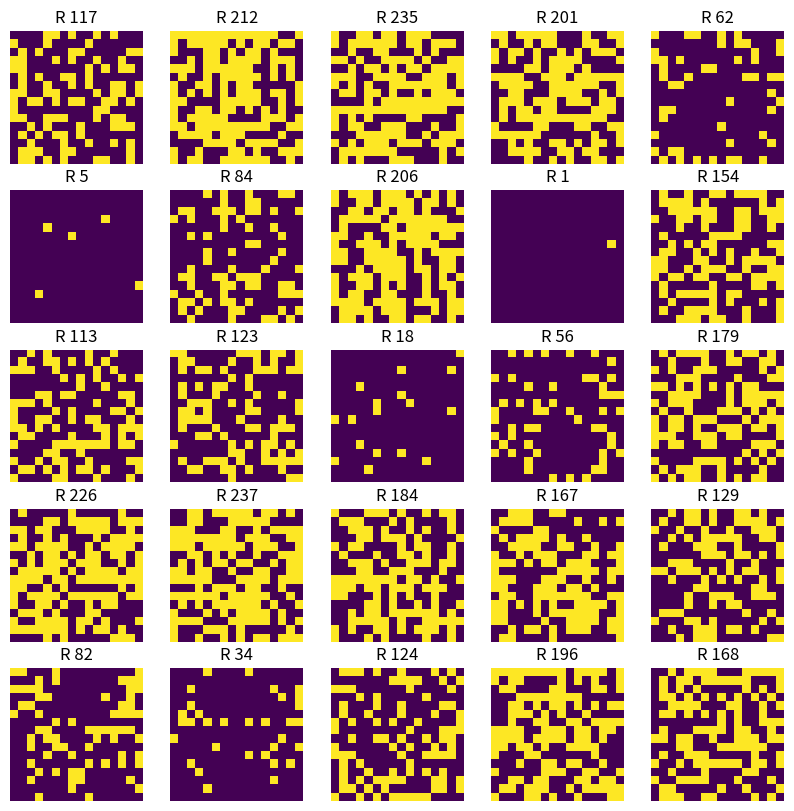

Write the Python code that produced this figure.
#영상입력 수치예측 모델 레시피1

#영상을 입력해서 수치를 예측하는 모델들에 대해서 알아보겠다.
#간단한 테스트를 위해 수치예측을 위한 영상 데이터셋 생성을 해보고, 다층퍼셉트론 및 컨볼루션 신경망 모델을 구성 및 학습 시켜보겠다.
#이 모델은 고정된 지역에서 촬영된 영상으로부터 복잡도, 밀도 등을 수치화하는 문제를 풀 수 있다.
#아래 문제들에 활용 기대 해보자.
#   - CCTV 등 촬영 영상으로부터 미세먼지 지수 예측
#   - 위성영상으로부터 녹조, 적조 등의 지수 예측
#   - 태양광 패널의 먼지가 쌓여있는 정도 예측

#데이터셋 준비
#너비가 16, 높이가 16이고, 픽셀값을 0과 1을 가지는 영상을 만들어보겠다.
#임의의 값이 주어지면, 그 값만큼 반복하여 영상 내에 1인 픽셀을 찍었다.
#여기서 임의의 값이 라벨값으로 지정했다.
import numpy as np

width = 16
height = 16

def generate_dataset(samples):

    ds_x = []
    ds_y = []
    
    for it in range(samples):
        
        num_pt = np.random.randint(0, width * height)
        img = generate_image(num_pt)
        
        ds_y.append(num_pt)
        ds_x.append(img)
    
    return np.array(ds_x), np.array(ds_y).reshape(samples, 1)
    
def generate_image(points):
    
    img = np.zeros((width, height))
    pts = np.random.random((points, 2))
    
    for ipt in pts:
        img[int(ipt[0] * width), int(ipt[1] * height)] = 1
    
    return img.reshape(width, height, 1)

#만든 데이터셋 일부를 가시화 해보겠다.
import matplotlib.pyplot as plt

x_train, y_train = generate_dataset(1500)

plt_row = 5
plt_col = 5

plt.rcParams["figure.figsize"] = (10,10)

f, axarr = plt.subplots(plt_row, plt_col)

for i in range(plt_row*plt_col):
    sub_plt = axarr[i//plt_row, i%plt_col]
    sub_plt.axis('off')
    sub_plt.imshow(x_train[i].reshape(width, height))
    sub_plt.set_title('R ' + str(y_train[i][0]))

plt.show()

#R(Real)은 1인 값을 가진 픽셀 수를 의미한다.
#한 번 표시한 픽셀에 다시 표시가 될 수 있기 때문에 실제 픽셀 수와 조금 차이는 날 수 있다.


''''''
#레이어 준비
#   - 2D Input data	: 2차원의 입력 데이터입이다. 주로 영상 데이터를 의미하며, 너비, 높이, 채널수로 구성된다.
#   - Conv2D        : 필터를 이용하여 영상 특징을 추출하는 컨볼루션 레이어이다.
#   - MaxPooling2D  : 영상에서 사소한 변화가 특징 추출에 크게 영향을 미치지 않도록 해주는 맥스풀링 레이어이다.
#   - Flatten       : 2차원의 특징맵을 전결합층으로 전달하기 위해서 1차원 형식으로 바꿔준다.
#   - relu          : 활성화 함수로 주로 Conv2D 은닉층에 사용된다.
